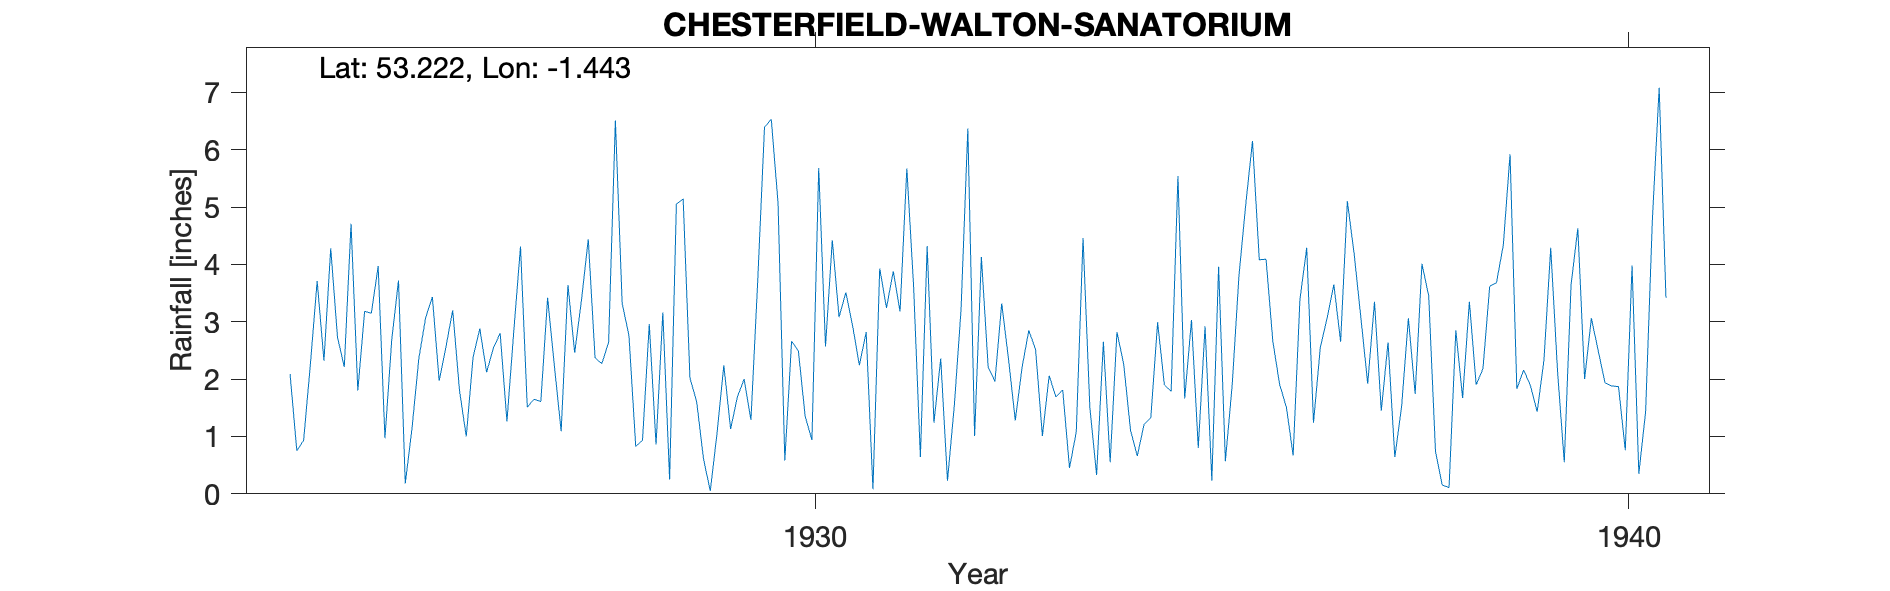

Data behind this chart, as committed beside it:
CHESTERFIELD-WALTON-SANATORIUM, , , , , , , , , , , , , , , , , , , , , 
Grid ref, SK373696, Long, -1.443, Lat, 53.22, Elevation, 450, ft., , , , , , , , , , , , , 
Station no, 2715, , , , , , , , , , , , , , , , , , , , 
, 1920, 1921, 1922, 1923, 1924, 1925, 1926, 1927, 1928, 1929, 1930, 1931, 1932, 1933, 1934, 1935, 1936, 1937, 1938, 1939, 1940
January, , , , , 2.09, 3.15, 3.2, 1.65, 6.51, 1.6, 5.07, 2.24, 2.36, 2.2, 2.65, 1.66, 4.09, 5.1, 3.45, 5.92, 3.06
February, , , , , 0.75, 3.97, 1.8, 1.61, 3.32, 0.61, 0.58, 2.82, 0.23, 2.85, 0.55, 3.03, 2.66, 4.18, 0.74, 1.83, 2.5
March, , , , , 0.93, 0.97, 1, 3.42, 2.76, 0.05, 2.66, 0.08, 1.53, 2.51, 2.82, 0.8, 1.91, 3.06, 0.15, 2.16, 1.94
April, , , , , 2.26, 2.68, 2.38, 2.23, 0.83, 1.06, 2.49, 3.93, 3.21, 1.01, 2.26, 2.92, 1.51, 1.92, 0.11, 1.89, 1.88
May, , , , , 3.71, 3.72, 2.88, 1.09, 0.93, 2.24, 1.35, 3.24, 6.37, 2.06, 1.11, 0.23, 0.67, 3.35, 2.85, 1.43, 1.87
June, , , , , 2.32, 0.18, 2.12, 3.64, 2.96, 1.13, 0.94, 3.88, 1.01, 1.69, 0.66, 3.96, 3.39, 1.45, 1.67, 2.33, 0.76
July, , , , , 4.28, 1.15, 2.54, 2.46, 0.86, 1.69, 5.68, 3.18, 4.13, 1.81, 1.21, 0.57, 4.29, 2.64, 3.35, 4.29, 3.98
August, , , , , 2.73, 2.36, 2.8, 3.38, 3.16, 2, 2.57, 5.67, 2.21, 0.45, 1.33, 1.89, 1.24, 0.64, 1.9, 2.15, 0.35
September, , , , , 2.21, 3.07, 1.26, 4.44, 0.25, 1.29, 4.42, 3.62, 1.96, 1.08, 2.99, 3.8, 2.55, 1.52, 2.18, 0.55, 1.43
October, , , , , 4.71, 3.43, 2.82, 2.37, 5.05, 3.71, 3.08, 0.64, 3.32, 4.46, 1.9, 5.04, 3.06, 3.06, 3.62, 3.64, 4.78
November, , , , , 1.8, 1.97, 4.31, 2.27, 5.14, 6.39, 3.51, 4.32, 2.35, 1.51, 1.79, 6.15, 3.65, 1.74, 3.68, 4.63, 7.08
December, , , , , 3.18, 2.56, 1.51, 2.64, 2.02, 6.53, 2.93, 1.24, 1.28, 0.33, 5.54, 4.08, 2.65, 4.01, 4.33, 2, 3.42
Total, , , , , 30.97, 29.21, 28.62, 31.2, 33.79, 28.3, 35.28, 34.86, 29.96, 21.96, 24.81, 34.13, 31.67, 32.67, 28.03, 32.82, 33.05
NGR is the sanatorium. Altitudes match, , , , , , , , , , , , , , , , , , , , , 
